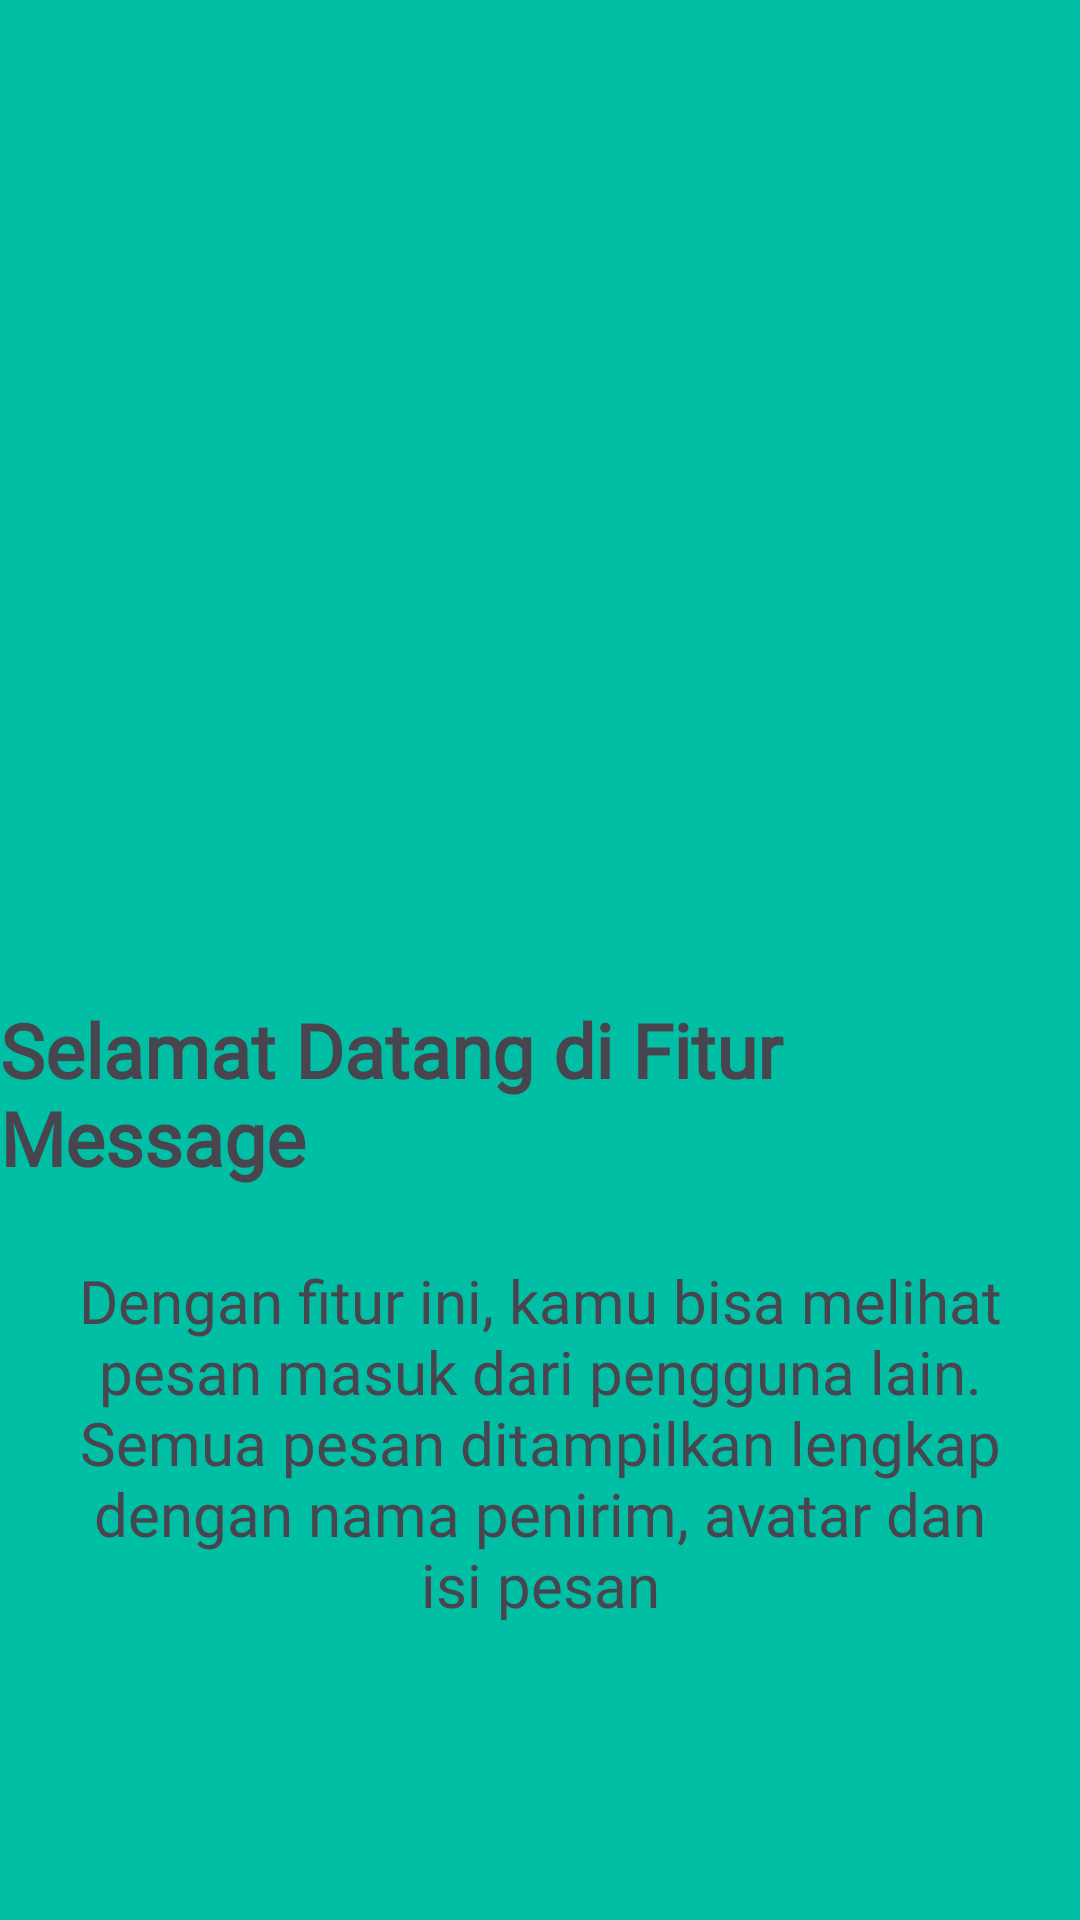

Reconstruct the res/layout file that produces this screen, plus the resources it refers to.
<!-- AndroidManifest.xml: application theme Theme.SonicApps -->
<!-- res/layout/fragment_tutorial1.xml -->
<?xml version="1.0" encoding="utf-8"?>
<androidx.constraintlayout.widget.ConstraintLayout xmlns:android="http://schemas.android.com/apk/res/android"
    xmlns:app="http://schemas.android.com/apk/res-auto"
    xmlns:tools="http://schemas.android.com/tools"
    android:layout_width="match_parent"
    android:layout_height="match_parent"
    android:background="@color/bg"
    tools:context=".Message.tutorial.Tutorial1Fragment">


    <ImageView
        android:id="@+id/imageView5"
        android:layout_width="176dp"
        android:layout_height="181dp"
        android:layout_marginTop="108dp"
        android:src="@drawable/planet_earth"
        app:layout_constraintEnd_toEndOf="parent"
        app:layout_constraintHorizontal_bias="0.497"
        app:layout_constraintStart_toStartOf="parent"
        app:layout_constraintTop_toTopOf="parent" />

    <TextView
        android:id="@+id/textView7"
        android:layout_width="wrap_content"
        android:layout_height="wrap_content"
        android:layout_marginTop="44dp"
        android:fontFamily="@font/oswald_variablefont_wght"
        android:text="Selamat Datang di Fitur Message"
        android:textSize="25sp"
        android:textStyle="bold"
        app:layout_constraintEnd_toEndOf="parent"
        app:layout_constraintHorizontal_bias="0.493"
        app:layout_constraintStart_toStartOf="parent"
        app:layout_constraintTop_toBottomOf="@+id/imageView5" />

    <TextView
        android:id="@+id/textView8"
        android:layout_width="wrap_content"
        android:layout_height="wrap_content"
        android:layout_marginTop="24dp"
        android:paddingHorizontal="24dp"
        android:fontFamily="@font/oswald_variablefont_wght"
        android:text="Dengan fitur ini, kamu bisa melihat pesan masuk dari pengguna lain. Semua pesan ditampilkan lengkap dengan nama penirim, avatar dan isi pesan"
        android:textAlignment="center"
        android:textSize="20sp"
        app:layout_constraintEnd_toEndOf="parent"
        app:layout_constraintHorizontal_bias="0.0"
        app:layout_constraintStart_toStartOf="parent"
        app:layout_constraintTop_toBottomOf="@+id/textView7" />
</androidx.constraintlayout.widget.ConstraintLayout>
<!-- resources referenced by this layout -->
<resources>
  <color name="bg">#00BFA5</color>
  <style name="Theme.SonicApps" parent="Base.Theme.SonicApps" />
  <style name="Base.Theme.SonicApps" parent="Theme.Material3.DayNight.NoActionBar">
          
          
      </style>
</resources>
